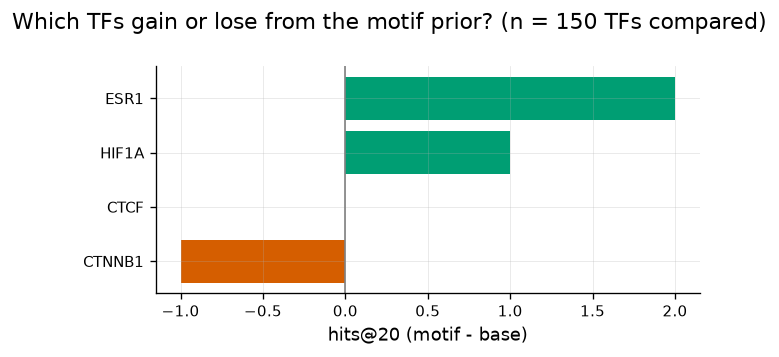

The data file committed next to this chart (first rows):
tf	hits_base	hits_motif	lift
CTNNB1	3	2	-1
GATA1	1	0	-1
FOS	1	0	-1
JUN	2	1	-1
KLF4	1	0	-1
FLI1	1	0	-1
POU2F1	2	1	-1
NR1H4	1	0	-1
RUNX1	1	0	-1
CTCF	0	0	0
CEBPD	0	0	0
AR	1	1	0
BCL6	0	0	0
CREM	0	0	0
ASCL1	0	0	0
AHR	1	1	0
EGR2	0	0	0
EPAS1	0	0	0
ETS1	0	0	0
ESR2	0	0	0
DNMT3B	0	0	0
E2F1	0	0	0
E2F4	1	1	0
EGR1	1	1	0
ETS2	0	0	0
FOXA2	0	0	0
FOXM1	0	0	0
CEBPG	0	0	0
DNMT1	0	0	0
ATF4	0	0	0
CEBPA	1	1	0
ATF2	0	0	0
JUND	0	0	0
HES1	0	0	0
HMGA1	0	0	0
HNF1A	0	0	0
ID1	1	1	0
IRF1	0	0	0
HSF1	0	0	0
EZH2	0	0	0
GLI1	0	0	0
GATA3	0	0	0
GATA4	0	0	0
GATA6	0	0	0
HDAC1	0	0	0
GLI2	0	0	0
FOXO1	0	0	0
GATA2	0	0	0
KLF5	1	1	0
KAT7	1	1	0
JUNB	2	2	0
IRF3	0	0	0
KMT2A	0	0	0
HR	0	0	0
NFATC1	0	0	0
NEUROD1	0	0	0
MBD2	0	0	0
MEF2A	0	0	0
MYB	1	1	0
MYCN	0	0	0
... 90 more rows
